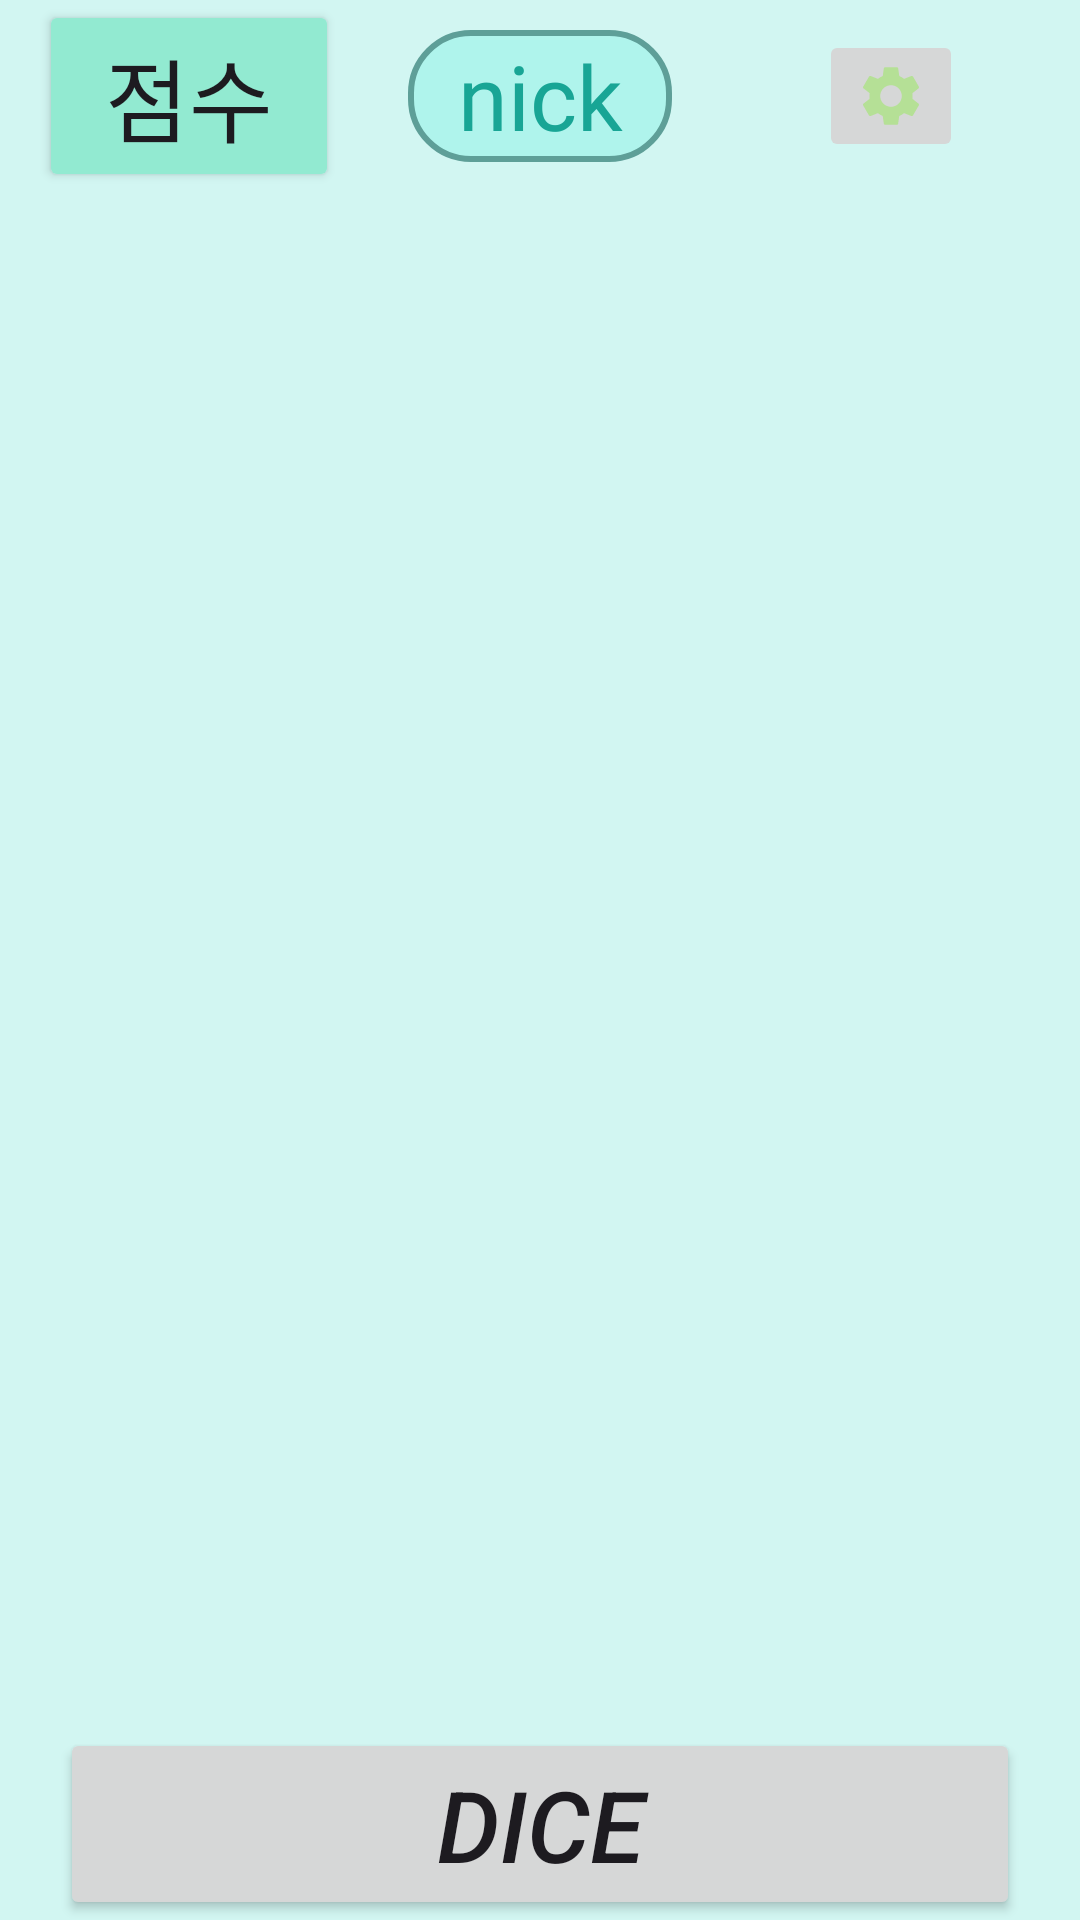

Write the Android layout XML for this screen, with the resource values it uses.
<!-- AndroidManifest.xml: application theme Theme.DailyYatchProject -->
<!-- res/layout/fragment_dice_with_board.xml -->
<?xml version="1.0" encoding="utf-8"?>
<FrameLayout xmlns:android="http://schemas.android.com/apk/res/android"
    xmlns:app="http://schemas.android.com/apk/res-auto"
    xmlns:tools="http://schemas.android.com/tools"
    android:layout_width="match_parent"
    android:layout_height="match_parent"
    tools:context=".YatchFragment.DiceWithBoardFragment">

    <androidx.constraintlayout.widget.ConstraintLayout
        android:layout_width="match_parent"
        android:layout_height="match_parent">

        <TextView
            android:id="@+id/dice_board_user_text"
            android:layout_width="0dp"
            android:layout_height="0dp"
            android:layout_margin="10dp"
            android:autoSizeMaxTextSize="30sp"
            android:autoSizeMinTextSize="20sp"
            android:autoSizeStepGranularity="2sp"
            android:autoSizeTextType="uniform"
            android:background="@drawable/user_board_item_background"
            android:fontFamily="@font/base_font"
            android:gravity="center"
            android:maxLines="1"
            android:text="nick"
            android:textColor="@color/default_text_color"
            app:layout_constraintBottom_toTopOf="@+id/dice_board_horizontal15"
            app:layout_constraintEnd_toStartOf="@+id/only_board_vertical65"
            app:layout_constraintStart_toStartOf="@+id/only_board_vertical35"
            app:layout_constraintTop_toTopOf="parent" />

        <Button
            android:id="@+id/dice_board_score_button"
            android:layout_width="100dp"
            android:layout_height="0dp"
            android:backgroundTint="@color/default_button_color"
            android:fontFamily="@font/base_font"
            android:text="점수"
            android:maxLines="1"
            android:autoSizeTextType="uniform"
            android:autoSizeMaxTextSize="40sp"
            android:autoSizeMinTextSize="15sp"

            app:layout_constraintBottom_toTopOf="@+id/dice_board_horizontal15"
            app:layout_constraintEnd_toStartOf="@+id/only_board_vertical35"
            app:layout_constraintStart_toStartOf="parent"
            app:layout_constraintTop_toTopOf="parent"/>


        <ImageButton
            android:id="@+id/dice_board_setting_button"
            android:layout_width="wrap_content"
            android:layout_height="wrap_content"
            android:src="@drawable/baseline_settings_24"
            app:layout_constraintBottom_toTopOf="@+id/dice_board_horizontal15"
            app:layout_constraintEnd_toEndOf="parent"
            app:layout_constraintStart_toStartOf="@+id/only_board_vertical65"
            app:layout_constraintTop_toTopOf="parent" />

        <FrameLayout
            android:id="@+id/dice_board_layout"
            android:layout_width="0dp"
            android:layout_height="0dp"
            android:clipChildren="false"
            app:layout_constraintBottom_toTopOf="@+id/dice_board_horizontal80"
            app:layout_constraintEnd_toEndOf="parent"
            app:layout_constraintStart_toStartOf="parent"
            app:layout_constraintTop_toTopOf="@+id/dice_board_horizontal15" />


        <Button
            android:id="@+id/dice_board_dice_button"
            android:layout_width="match_parent"
            android:layout_height="0dp"
            android:layout_marginStart="20dp"
            android:layout_marginEnd="20dp"
            android:text="Dice"
            android:maxLines="1"
            android:autoSizeTextType="uniform"
            android:autoSizeMaxTextSize="40sp"
            android:autoSizeMinTextSize="15sp"
            android:textStyle="italic"
            app:layout_constraintBottom_toBottomOf="parent"
            app:layout_constraintEnd_toEndOf="parent"
            app:layout_constraintStart_toStartOf="parent"
            app:layout_constraintTop_toTopOf="@+id/dice_board_horizontal90" />

        <androidx.constraintlayout.widget.ConstraintLayout
            android:id="@+id/constraintLayout4"
            android:layout_width="match_parent"
            android:layout_height="0dp"
            app:layout_constraintBottom_toTopOf="@+id/dice_board_horizontal90"
            app:layout_constraintEnd_toEndOf="parent"
            app:layout_constraintStart_toStartOf="parent"
            app:layout_constraintTop_toTopOf="@+id/dice_board_horizontal80">

            <ImageView
                android:id="@+id/dice_board_selected_dice1"
                android:layout_width="0dp"
                android:layout_height="0dp"
                android:layout_margin="4dp"
                android:src="@drawable/ic_launcher_background"
                app:layout_constraintBottom_toBottomOf="parent"
                app:layout_constraintEnd_toStartOf="@+id/dice_board_selected_vertical20"
                app:layout_constraintStart_toStartOf="parent"
                app:layout_constraintTop_toTopOf="parent" />

            <ImageView
                android:id="@+id/dice_board_selected_dice2"
                android:layout_width="0dp"
                android:layout_height="0dp"
                android:layout_margin="4dp"
                android:src="@drawable/ic_launcher_background"
                app:layout_constraintBottom_toBottomOf="parent"
                app:layout_constraintEnd_toStartOf="@+id/dice_board_selected_vertical40"
                app:layout_constraintStart_toStartOf="@+id/dice_board_selected_vertical20"
                app:layout_constraintTop_toTopOf="parent" />

            <ImageView
                android:id="@+id/dice_board_selected_dice3"
                android:layout_width="0dp"
                android:layout_height="0dp"
                android:layout_margin="4dp"
                android:src="@drawable/ic_launcher_background"
                app:layout_constraintBottom_toBottomOf="parent"
                app:layout_constraintEnd_toStartOf="@+id/dice_board_selected_vertical60"
                app:layout_constraintStart_toStartOf="@+id/dice_board_selected_vertical40"
                app:layout_constraintTop_toTopOf="parent" />

            <ImageView
                android:id="@+id/dice_board_selected_dice4"
                android:layout_width="0dp"
                android:layout_height="0dp"
                android:layout_margin="4dp"
                android:src="@drawable/ic_launcher_background"
                app:layout_constraintBottom_toBottomOf="parent"
                app:layout_constraintEnd_toStartOf="@+id/dice_board_selected_vertical80"
                app:layout_constraintStart_toStartOf="@+id/dice_board_selected_vertical60"
                app:layout_constraintTop_toTopOf="parent" />

            <ImageView
                android:id="@+id/dice_board_selected_dice5"
                android:layout_width="0dp"
                android:layout_height="0dp"
                android:layout_margin="4dp"
                android:src="@drawable/ic_launcher_background"
                app:layout_constraintBottom_toBottomOf="parent"
                app:layout_constraintEnd_toEndOf="parent"
                app:layout_constraintStart_toStartOf="@+id/dice_board_selected_vertical80"
                app:layout_constraintTop_toTopOf="parent" />

            <androidx.constraintlayout.widget.Guideline
                android:id="@+id/dice_board_selected_vertical20"
                android:layout_width="wrap_content"
                android:layout_height="wrap_content"
                android:orientation="vertical"
                app:layout_constraintGuide_percent="0.2" />

            <androidx.constraintlayout.widget.Guideline
                android:id="@+id/dice_board_selected_vertical40"
                android:layout_width="wrap_content"
                android:layout_height="wrap_content"
                android:orientation="vertical"
                app:layout_constraintGuide_percent="0.40" />

            <androidx.constraintlayout.widget.Guideline
                android:id="@+id/dice_board_selected_vertical60"
                android:layout_width="wrap_content"
                android:layout_height="wrap_content"
                android:orientation="vertical"
                app:layout_constraintGuide_percent="0.60" />

            <androidx.constraintlayout.widget.Guideline
                android:id="@+id/dice_board_selected_vertical80"
                android:layout_width="wrap_content"
                android:layout_height="wrap_content"
                android:orientation="vertical"
                app:layout_constraintGuide_begin="329dp" />
        </androidx.constraintlayout.widget.ConstraintLayout>

        <androidx.constraintlayout.widget.Guideline
            android:id="@+id/only_board_vertical35"
            android:layout_width="wrap_content"
            android:layout_height="wrap_content"
            android:orientation="vertical"
            app:layout_constraintGuide_percent="0.35" />
        <androidx.constraintlayout.widget.Guideline
            android:id="@+id/only_board_vertical65"
            android:layout_width="wrap_content"
            android:layout_height="wrap_content"
            android:orientation="vertical"
            app:layout_constraintGuide_percent="0.65" />

        <androidx.constraintlayout.widget.Guideline
            android:id="@+id/dice_board_horizontal15"
            android:layout_width="wrap_content"
            android:layout_height="wrap_content"
            android:orientation="horizontal"
            app:layout_constraintGuide_percent="0.10" />

        <androidx.constraintlayout.widget.Guideline
            android:id="@+id/dice_board_horizontal80"
            android:layout_width="wrap_content"
            android:layout_height="wrap_content"
            android:orientation="horizontal"
            app:layout_constraintGuide_percent="0.83" />

        <androidx.constraintlayout.widget.Guideline
            android:id="@+id/dice_board_horizontal90"
            android:layout_width="wrap_content"
            android:layout_height="wrap_content"
            android:orientation="horizontal"
            app:layout_constraintGuide_percent="0.9" />
    </androidx.constraintlayout.widget.ConstraintLayout>

</FrameLayout>
<!-- resources referenced by this layout -->
<resources>
  <color name="default_button_color">#92EAD1</color>
  <color name="default_text_color">#18A595</color>
  <!-- drawable baseline_settings_24 (drawable) -->
  <vector android:height="24dp" android:tint="#B5E096"
      android:viewportHeight="24" android:viewportWidth="24"
      android:width="24dp" xmlns:android="http://schemas.android.com/apk/res/android">
      <path android:fillColor="@android:color/white" android:pathData="M19.14,12.94c0.04,-0.3 0.06,-0.61 0.06,-0.94c0,-0.32 -0.02,-0.64 -0.07,-0.94l2.03,-1.58c0.18,-0.14 0.23,-0.41 0.12,-0.61l-1.92,-3.32c-0.12,-0.22 -0.37,-0.29 -0.59,-0.22l-2.39,0.96c-0.5,-0.38 -1.03,-0.7 -1.62,-0.94L14.4,2.81c-0.04,-0.24 -0.24,-0.41 -0.48,-0.41h-3.84c-0.24,0 -0.43,0.17 -0.47,0.41L9.25,5.35C8.66,5.59 8.12,5.92 7.63,6.29L5.24,5.33c-0.22,-0.08 -0.47,0 -0.59,0.22L2.74,8.87C2.62,9.08 2.66,9.34 2.86,9.48l2.03,1.58C4.84,11.36 4.8,11.69 4.8,12s0.02,0.64 0.07,0.94l-2.03,1.58c-0.18,0.14 -0.23,0.41 -0.12,0.61l1.92,3.32c0.12,0.22 0.37,0.29 0.59,0.22l2.39,-0.96c0.5,0.38 1.03,0.7 1.62,0.94l0.36,2.54c0.05,0.24 0.24,0.41 0.48,0.41h3.84c0.24,0 0.44,-0.17 0.47,-0.41l0.36,-2.54c0.59,-0.24 1.13,-0.56 1.62,-0.94l2.39,0.96c0.22,0.08 0.47,0 0.59,-0.22l1.92,-3.32c0.12,-0.22 0.07,-0.47 -0.12,-0.61L19.14,12.94zM12,15.6c-1.98,0 -3.6,-1.62 -3.6,-3.6s1.62,-3.6 3.6,-3.6s3.6,1.62 3.6,3.6S13.98,15.6 12,15.6z"/>
  </vector>
  <!-- drawable user_board_item_background (drawable) -->
  <?xml version="1.0" encoding="utf-8"?>
  <shape xmlns:android="http://schemas.android.com/apk/res/android"
      android:shape="rectangle">
  
      <solid android:color="@color/recycler_view_background_color" />
      <stroke
          android:width="2dp"
          android:color="@color/recycler_view_background_border_color"/>
      <corners android:radius="20dp"/>
  </shape>
  <style name="Theme.DailyYatchProject" parent="Base.Theme.DailyYatchProject" />
  <color name="recycler_view_background_color">#AFF4EC</color>
  <color name="recycler_view_background_border_color">#5E9F98</color>
  <style name="Base.Theme.DailyYatchProject" parent="Theme.Material3.DayNight.NoActionBar">
          
          
          <item name="android:windowBackground">@color/default_background_color</item>
          <item name="android:statusBarColor" tools:targetApi="l">@color/black</item>
      </style>
  <color name="default_background_color">#D2F6F2</color>
  <color name="black">#FF000000</color>
</resources>
